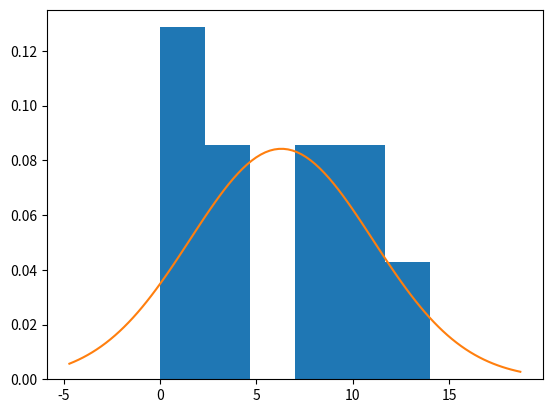

The script that saved this image:
#aula 6 aplicando estatistica

# ajuste de distrib probabilidade

import statistics as st
import matplotlib.pyplot as fig
import numpy as np      # necessario para vetores

from scipy.stats import norm       # curva gaussiana

# from permite importar apenas algumas coisas, e não
# o pacote inteiro

x=[4,2,1,0,4,10,9,8,11,14]

# fig.hist(x,bins=5,normed=True)

fig.hist(x,bins=6,density=True)

# bin=numero de barras
# normed=true - dados normalizados (versoes antigas)
# melhor usar 'density'

media=st.mean(x)
desvio=st.stdev(x)

# precisamos disto a seguir para a curva gaussiana
xmin,xmax=fig.xlim()    # limites do eixo x (dois valores)

eixox=np.linspace(xmin-4,xmax+4,100)   # o +-4 prolonga a curva para
#melhor visualizar a gaussiana e mostrar que o gráfico vai a zero nas bordas

eixoy=norm.pdf(eixox,media,desvio)

#pdf=prob distrib fcn (ver também cdf - cumulative)

fig.plot(eixox,eixoy)
